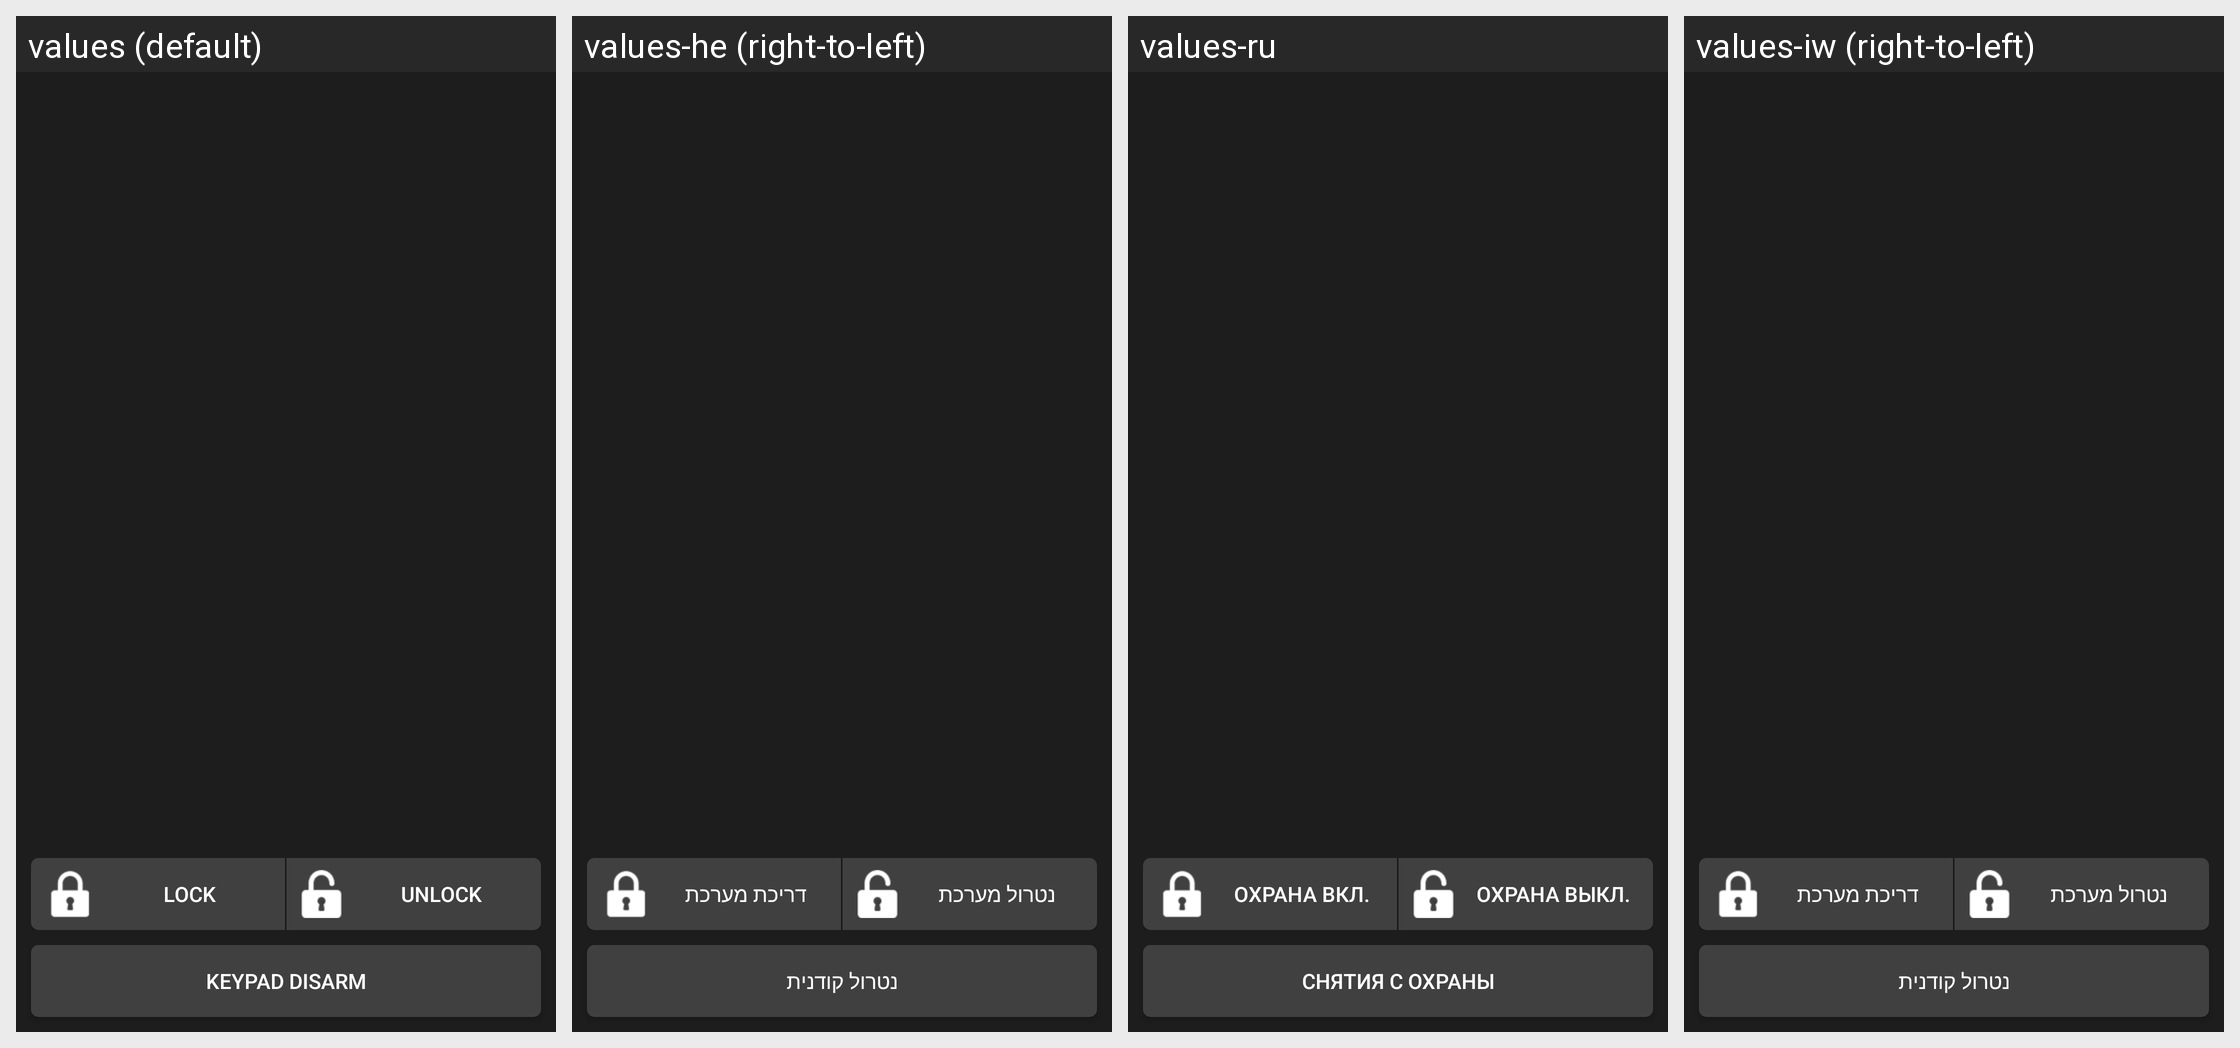

This grid shows one Android layout under several languages. Give, for every string resource on the screen, its name, the default text and each shown locale's text.
Android screen res/layout/fragment_lock.xml rendered under 4 locales, left to right: values (default), values-he (right-to-left), values-ru, values-iw (right-to-left). Device: Nexus 5 (rendered at 1080×1920; each locale shown at half size, 540×960, under a caption strip naming it); theme MyMaterialTheme.
Strings drawn on this screen, with the default value and each locale's value (text and hints the layout hard-codes, and strings that could not be matched under every locale, appear in the picture but are not listed):

DoorsLock
  values: Lock
  values-he: דריכת מערכת
  values-ru: Охрана вкл.
  values-iw: דריכת מערכת

DoorsUnLock
  values: UnLock
  values-he: נטרול מערכת
  values-ru: Охрана выкл.
  values-iw: נטרול מערכת

alarm_off
  values: Keypad Disarm
  values-he: נטרול קודנית
  values-ru: Снятия с охраны
  values-iw: נטרול קודנית
